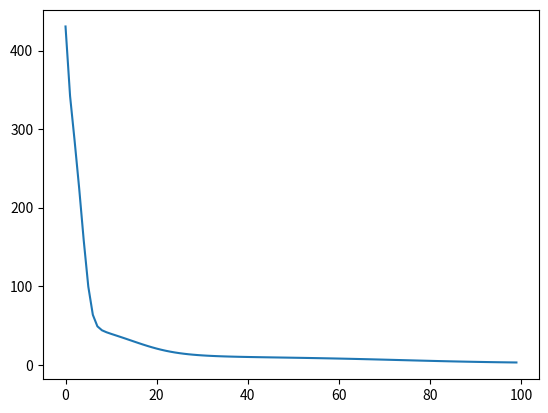

The matplotlib source for this figure:
__author__ = 'multiangle'

# Matrix Factorization 的基本概念参考自 https://blog.csdn.net/lissanwen/article/details/51214275
#   但是好像在对 miu 的含义方面表述不是很清楚，也只是提到了对评分矩阵的估计方法和优化目标，
#   在对矩阵分解的具体方法方面含混不清

# 这边 (https://www.cnblogs.com/tbiiann/p/6535189.html) 自己实现了最简单版本的lfm (latent factor model)
#   这里我参考这篇文章做自己的lfm 方法，以此为基础加入对bias的处理， 时间变量的处理等

import numpy as np
import math
from matplotlib import pyplot as plt

def LFM_naive(D, k, iter_times=1000, alpha=0.01, learn_rate=0.01):
    '''
    此函数实现的是最简单的 LFM 功能
    :param D: 表示需要分解的评价矩阵, type = np.ndarray
    :param k: 分解的隐变量个数
    :param iter_times: 迭代次数
    :param alpha: 正则系数
    :param learn_rate: 学习速率
    :return:  分解完毕的矩阵 U, V, 以及误差列表err_list
    '''
    assert type(D) == np.ndarray
    m, n = D.shape  # D size = m * n
    U = np.random.rand(m, k)    # 为何要一个均匀分布一个正态分布？
    V = np.random.randn(k, n)
    err_list = []
    for t in range(iter_times):
        # 这里，对原文中公式推导我认为是推导正确的，但是循环效率太低了，可以以矩阵形式计算
        D_est = np.matmul(U, V)
        ERR = D - D_est
        U_grad = -2 * np.matmul(ERR, V.transpose()) + 2 * alpha * U
        V_grad = -2 * np.matmul(U.transpose(), ERR) + 2 * alpha * V
        U = U - learn_rate * U_grad
        V = V - learn_rate * V_grad

        ERR2 = np.multiply(ERR, ERR)
        ERR2_sum = np.sum(np.sum(ERR2))
        err_list.append(ERR2_sum)
    return U, V, err_list
    

if __name__=='__main__':
    D = np.array([[5,5,0,5],[5,0,3,4],[3,4,0,3],[0,0,5,3],[5,4,4,5],[5,4,5,5]])
    U, V, err_list = LFM_naive(D, 3, iter_times=100, learn_rate=0.01, alpha=0.01)
    print(err_list[-1])
    err_log = np.log(np.array(err_list))
    plt.plot(err_list)
    plt.show()